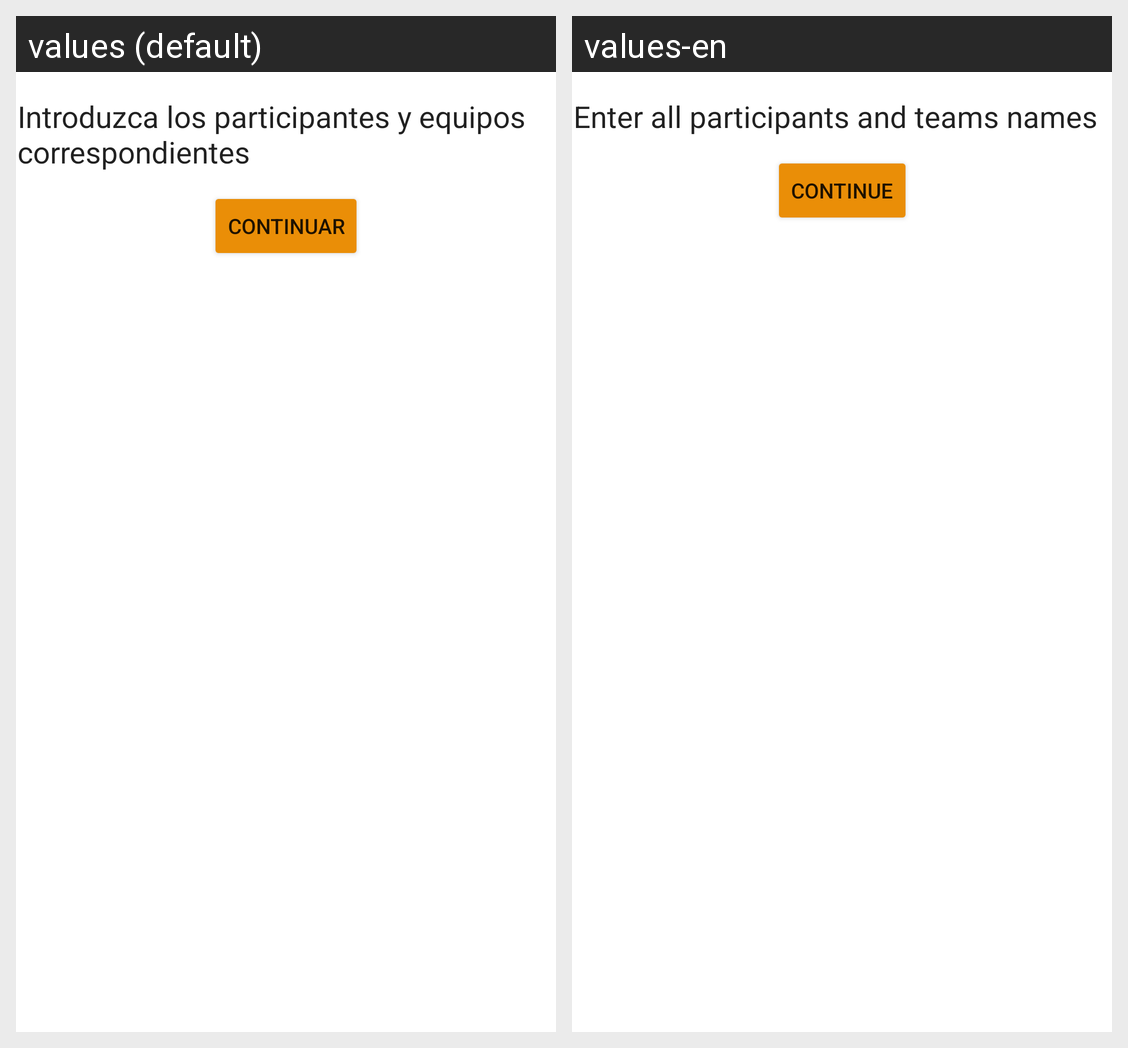

Strings drawn on this Android screen and how each of the app's shown locales translates them:
Android screen res/layout/activity_custom_team_input.xml rendered under 2 locales, left to right: values (default), values-en. Device: Nexus 5 (rendered at 1080×1920; each locale shown at half size, 540×960, under a caption strip naming it); theme Theme.TeamUp.
Strings drawn on this screen, with the default value and each locale's value (text and hints the layout hard-codes, and strings that could not be matched under every locale, appear in the picture but are not listed):

introduce_custom_teams_label
  values: Introduzca los participantes y equipos correspondientes
  values-en: Enter all participants and teams names

continue_text
  values: Continuar
  values-en: Continue
